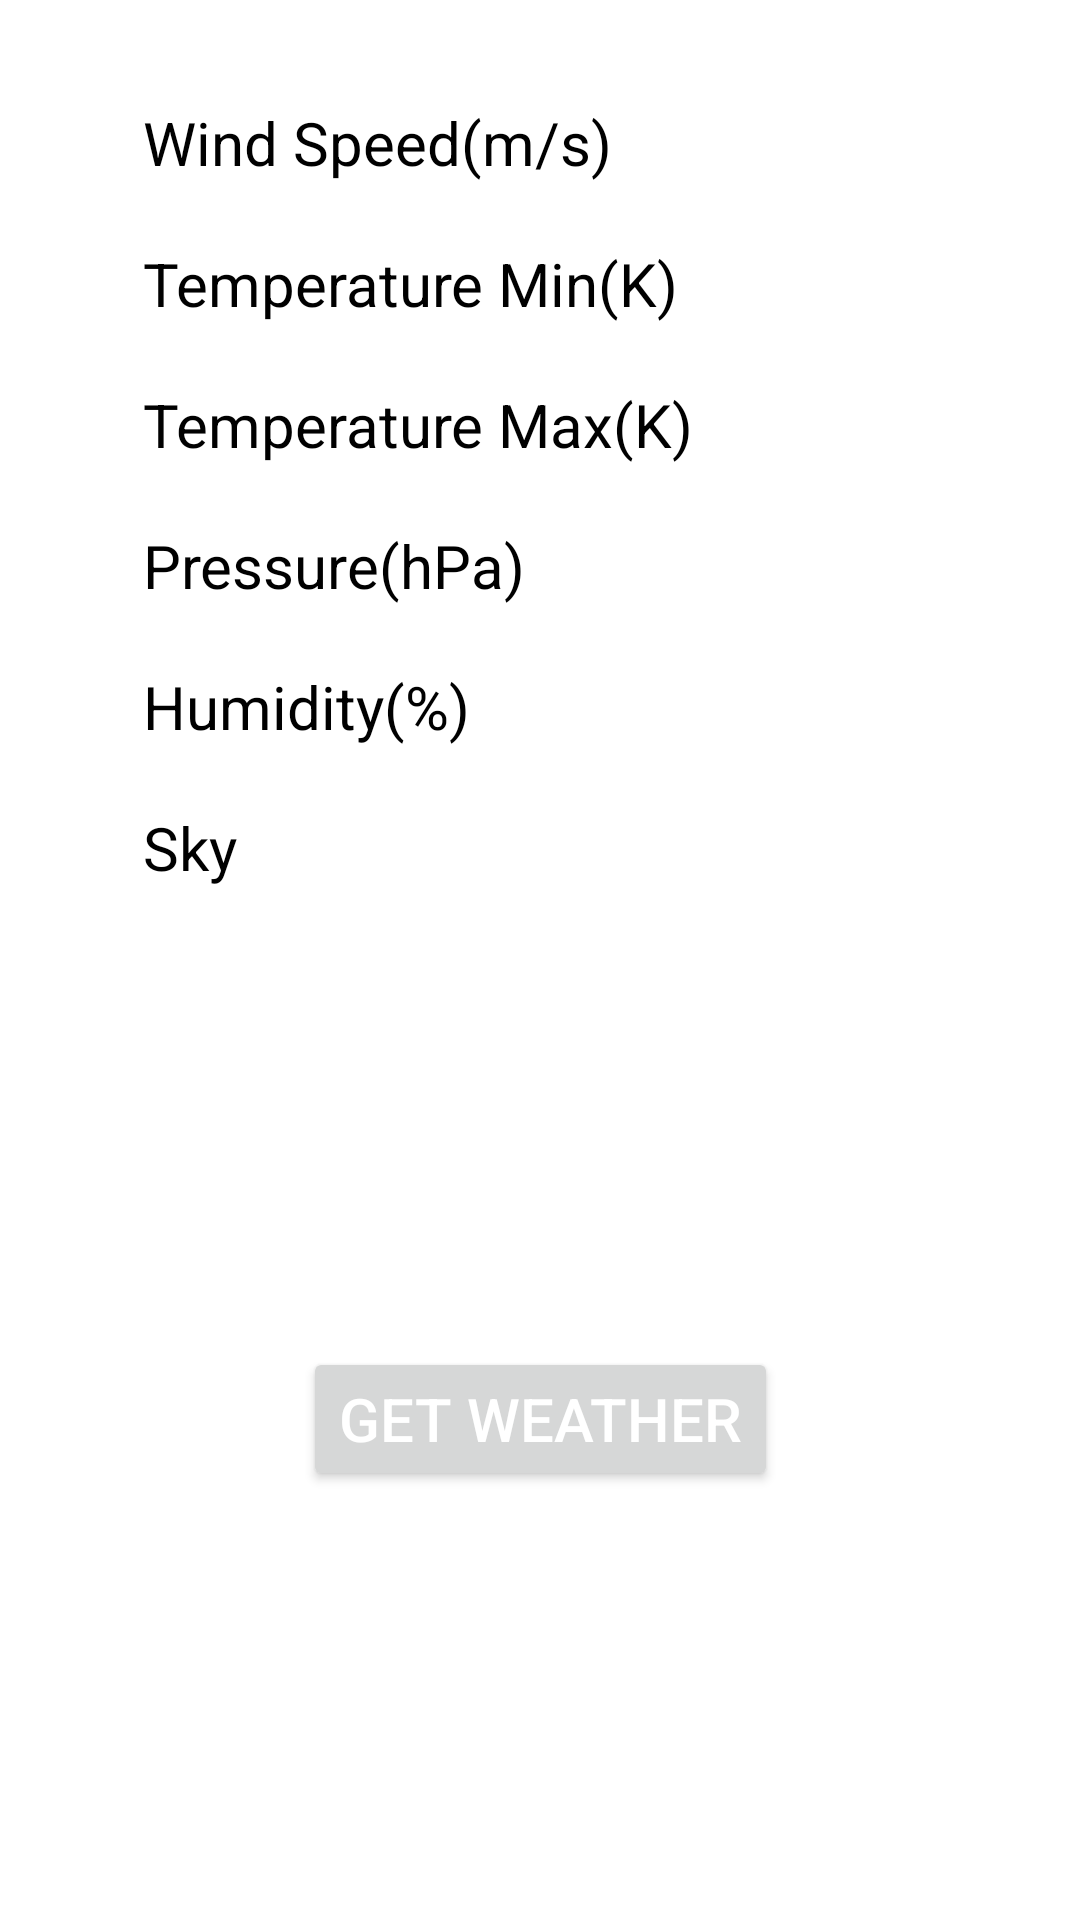

Here is an Android app screen rendered from its layout file. Give the layout XML and the strings, colors and styles it references.
<!-- AndroidManifest.xml: application theme Theme.FarmHelp.NoActionBar -->
<!-- res/layout/activity_weather.xml -->
<?xml version="1.0" encoding="utf-8"?>
<androidx.constraintlayout.widget.ConstraintLayout xmlns:android="http://schemas.android.com/apk/res/android"
    xmlns:app="http://schemas.android.com/apk/res-auto"
    xmlns:tools="http://schemas.android.com/tools"
    android:layout_width="match_parent"
    android:layout_height="match_parent"
    tools:context=".Weather"
    android:background="@color/white"
    android:orientation="horizontal">

    <LinearLayout
        android:id="@+id/linearLayout2"
        android:layout_width="wrap_content"
        android:layout_height="wrap_content"
        android:layout_marginTop="24dp"
        android:orientation="vertical"
        app:layout_constraintEnd_toEndOf="parent"
        app:layout_constraintHorizontal_bias="0.24"
        app:layout_constraintStart_toStartOf="parent"
        app:layout_constraintTop_toTopOf="parent">

        <TextView
            android:layout_width="wrap_content"
            android:layout_height="wrap_content"
            android:layout_margin="10dp"
            android:text="Wind Speed(m/s)"
            android:textColor="@color/black"
            android:textSize="20dp" />

        <TextView
            android:layout_width="wrap_content"
            android:layout_height="wrap_content"
            android:layout_margin="10dp"
            android:text="Temperature Min(K)"
            android:textColor="@color/black"
            android:textSize="20dp" />

        <TextView
            android:layout_width="wrap_content"
            android:layout_height="wrap_content"
            android:layout_margin="10dp"
            android:text="Temperature Max(K)"
            android:textColor="@color/black"
            android:textSize="20dp" />


        <TextView
            android:layout_width="wrap_content"
            android:layout_height="wrap_content"
            android:layout_margin="10dp"
            android:text="Pressure(hPa)"
            android:textColor="@color/black"
            android:textSize="20dp" />


        <TextView
            android:layout_width="wrap_content"
            android:layout_height="wrap_content"
            android:layout_margin="10dp"
            android:text="Humidity(%)"
            android:textColor="@color/black"
            android:textSize="20dp" />


        <TextView
            android:layout_width="wrap_content"
            android:layout_height="wrap_content"
            android:layout_margin="10dp"
            android:text="Sky"
            android:textColor="@color/black"
            android:textSize="20dp" />


    </LinearLayout>

    <LinearLayout
        android:id="@+id/linearLayout"
        android:layout_width="wrap_content"
        android:layout_height="wrap_content"
        android:layout_marginTop="24dp"
        android:gravity="right"
        android:orientation="vertical"
        app:layout_constraintEnd_toEndOf="parent"
        app:layout_constraintHorizontal_bias="0.89"
        app:layout_constraintStart_toStartOf="parent"
        app:layout_constraintTop_toTopOf="parent">

        <TextView
            android:id="@+id/windspeed"
            android:layout_width="wrap_content"
            android:layout_height="wrap_content"
            android:layout_margin="10dp"
            android:textAlignment="center"
            android:textColor="@color/black"
            android:textSize="20dp" />

        <TextView
            android:id="@+id/tempMin"
            android:layout_width="wrap_content"
            android:layout_height="wrap_content"
            android:layout_margin="10dp"
            android:textAlignment="center"
            android:textColor="@color/black"
            android:textSize="20dp" />

        <TextView
            android:id="@+id/tempMax"
            android:layout_width="wrap_content"
            android:layout_height="wrap_content"
            android:layout_margin="10dp"
            android:textAlignment="center"
            android:textColor="@color/black"
            android:textSize="20dp" />

        <TextView
            android:id="@+id/pressure"
            android:layout_width="wrap_content"
            android:layout_height="wrap_content"
            android:layout_margin="10dp"
            android:textAlignment="center"
            android:textColor="@color/black"
            android:textSize="20dp" />

        <TextView
            android:id="@+id/humidity"
            android:layout_width="wrap_content"
            android:layout_height="wrap_content"
            android:layout_margin="10dp"
            android:textAlignment="center"
            android:textColor="@color/black"
            android:textSize="20dp" />

        <TextView
            android:id="@+id/sky"
            android:layout_width="wrap_content"
            android:layout_height="wrap_content"
            android:layout_margin="10dp"
            android:textAlignment="center"
            android:textColor="@color/black"
            android:textSize="20dp" />


    </LinearLayout>

    <Button
        android:id="@+id/button2"
        android:layout_width="wrap_content"
        android:layout_height="wrap_content"
        android:layout_gravity="center"
        android:onClick="get"
        android:textSize="20dp"
        android:text="Get Weather"
        android:textColor="@color/white"
        app:layout_constraintBottom_toBottomOf="parent"
        app:layout_constraintEnd_toEndOf="parent"
        app:layout_constraintStart_toStartOf="parent"
        app:layout_constraintTop_toBottomOf="@+id/linearLayout2" />

</androidx.constraintlayout.widget.ConstraintLayout>
<!-- resources referenced by this layout -->
<resources>
  <color name="black">#FF000000</color>
  <color name="white">#FFFFFFFF</color>
  <style name="Theme.FarmHelp.NoActionBar">
          <item name="android:windowDrawsSystemBarBackgrounds">true</item>
          <item name="android:statusBarColor">@android:color/transparent</item>
          <item name="android:windowTranslucentStatus">true</item>
          <item name="windowActionBar">false</item>
          <item name="windowNoTitle">true</item>
      </style>
</resources>
